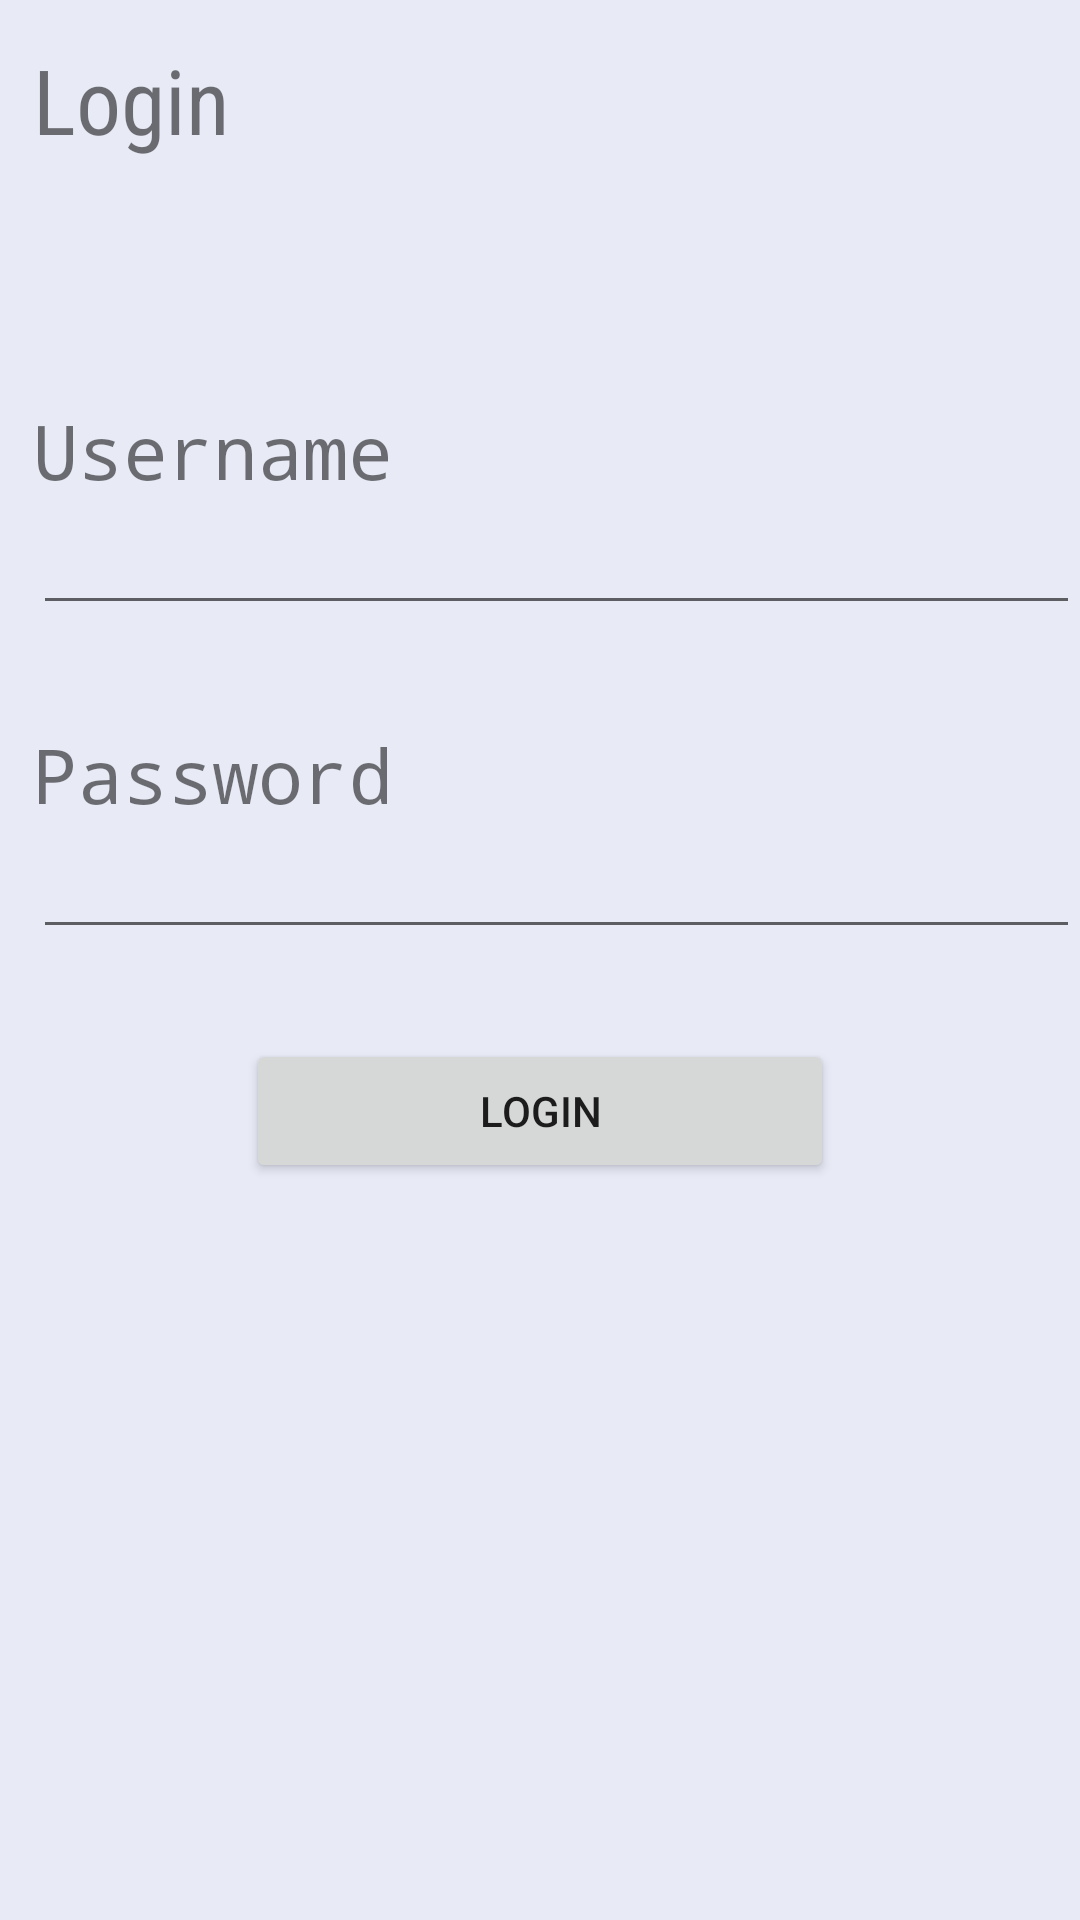

Layout XML and referenced resources for this Android screen:
<!-- AndroidManifest.xml: application theme Theme.SocialNetwork -->
<!-- res/layout/fragment_login.xml -->
<?xml version="1.0" encoding="utf-8"?>
<RelativeLayout xmlns:android="http://schemas.android.com/apk/res/android"
    xmlns:tools="http://schemas.android.com/tools"
    android:layout_width="match_parent"
    android:layout_height="match_parent"
    android:background="@drawable/login"
    tools:context=".ui.LoginFragment">


    <TextView
        android:id="@+id/tv_login"
        android:layout_width="wrap_content"
        android:layout_height="wrap_content"
        android:layout_alignParentLeft="true"
        android:layout_alignParentStart="true"
        android:layout_alignParentTop="true"
        android:layout_marginLeft="11dp"
        android:layout_marginStart="11dp"
        android:layout_marginTop="13dp"
        android:text="@string/login"
        android:fontFamily="sans-serif-condensed"
        android:textSize="30sp"/>



    <TextView
        android:id="@+id/tv_username"
        android:layout_width="wrap_content"
        android:layout_height="wrap_content"
        android:layout_alignLeft="@+id/tv_login"
        android:layout_alignStart="@+id/tv_login"
        android:layout_below="@+id/tv_login"
        android:layout_marginTop="80dp"
        android:fontFamily="monospace"
        android:text="@string/username"
        android:textSize="25sp" />

    <EditText
        android:id="@+id/et_username"
        android:layout_width="wrap_content"
        android:layout_height="wrap_content"
        android:layout_below="@+id/tv_username"
        android:ems="17"
        android:layout_alignLeft="@+id/tv_username" />



    <TextView
        android:id="@+id/tv_password"
        android:layout_width="wrap_content"
        android:layout_height="wrap_content"
        android:layout_alignLeft="@+id/et_username"
        android:layout_alignStart="@+id/et_username"
        android:layout_below="@+id/et_username"
        android:layout_marginTop="33dp"
        android:fontFamily="monospace"
        android:text="@string/password"
        android:textSize="25sp" />

    <EditText
        android:id="@+id/et_password"
        android:layout_width="wrap_content"
        android:layout_height="wrap_content"
        android:inputType="textPassword"
        android:ems="17"
        android:layout_below="@+id/tv_password"
        android:layout_alignLeft="@+id/tv_password" />


    <Button
        android:id="@+id/login"
        android:layout_height="wrap_content"
        android:layout_width="wrap_content"
        android:layout_below="@id/et_password"
        android:layout_centerInParent="true"
        android:ems="12"
        android:layout_marginTop="30dp"
        android:text="@string/login"/>


</RelativeLayout>
<!-- resources referenced by this layout -->
<resources>
  <string name="login">Login</string>
  <string name="password">Password</string>
  <string name="username">Username</string>
  <style name="Theme.SocialNetwork" parent="Theme.MaterialComponents.DayNight.DarkActionBar">
          
          <item name="colorPrimary">@color/purple_500</item>
          <item name="colorPrimaryVariant">@color/purple_700</item>
          <item name="colorOnPrimary">@color/white</item>
          
          <item name="colorSecondary">@color/teal_200</item>
          <item name="colorSecondaryVariant">@color/teal_700</item>
          <item name="colorOnSecondary">@color/black</item>
          
          <item name="android:statusBarColor" tools:targetApi="l">?attr/colorPrimaryVariant</item>
          
          <item name="android:windowBackground">@color/grey</item>
      </style>
  <color name="purple_500">#FF6200EE</color>
  <color name="purple_700">#FF3700B3</color>
  <color name="white">#FFFFFFFF</color>
  <color name="teal_200">#FF03DAC5</color>
  <color name="teal_700">#FF018786</color>
  <color name="black">#FF000000</color>
  <color name="grey">#E8EAF6</color>
</resources>
